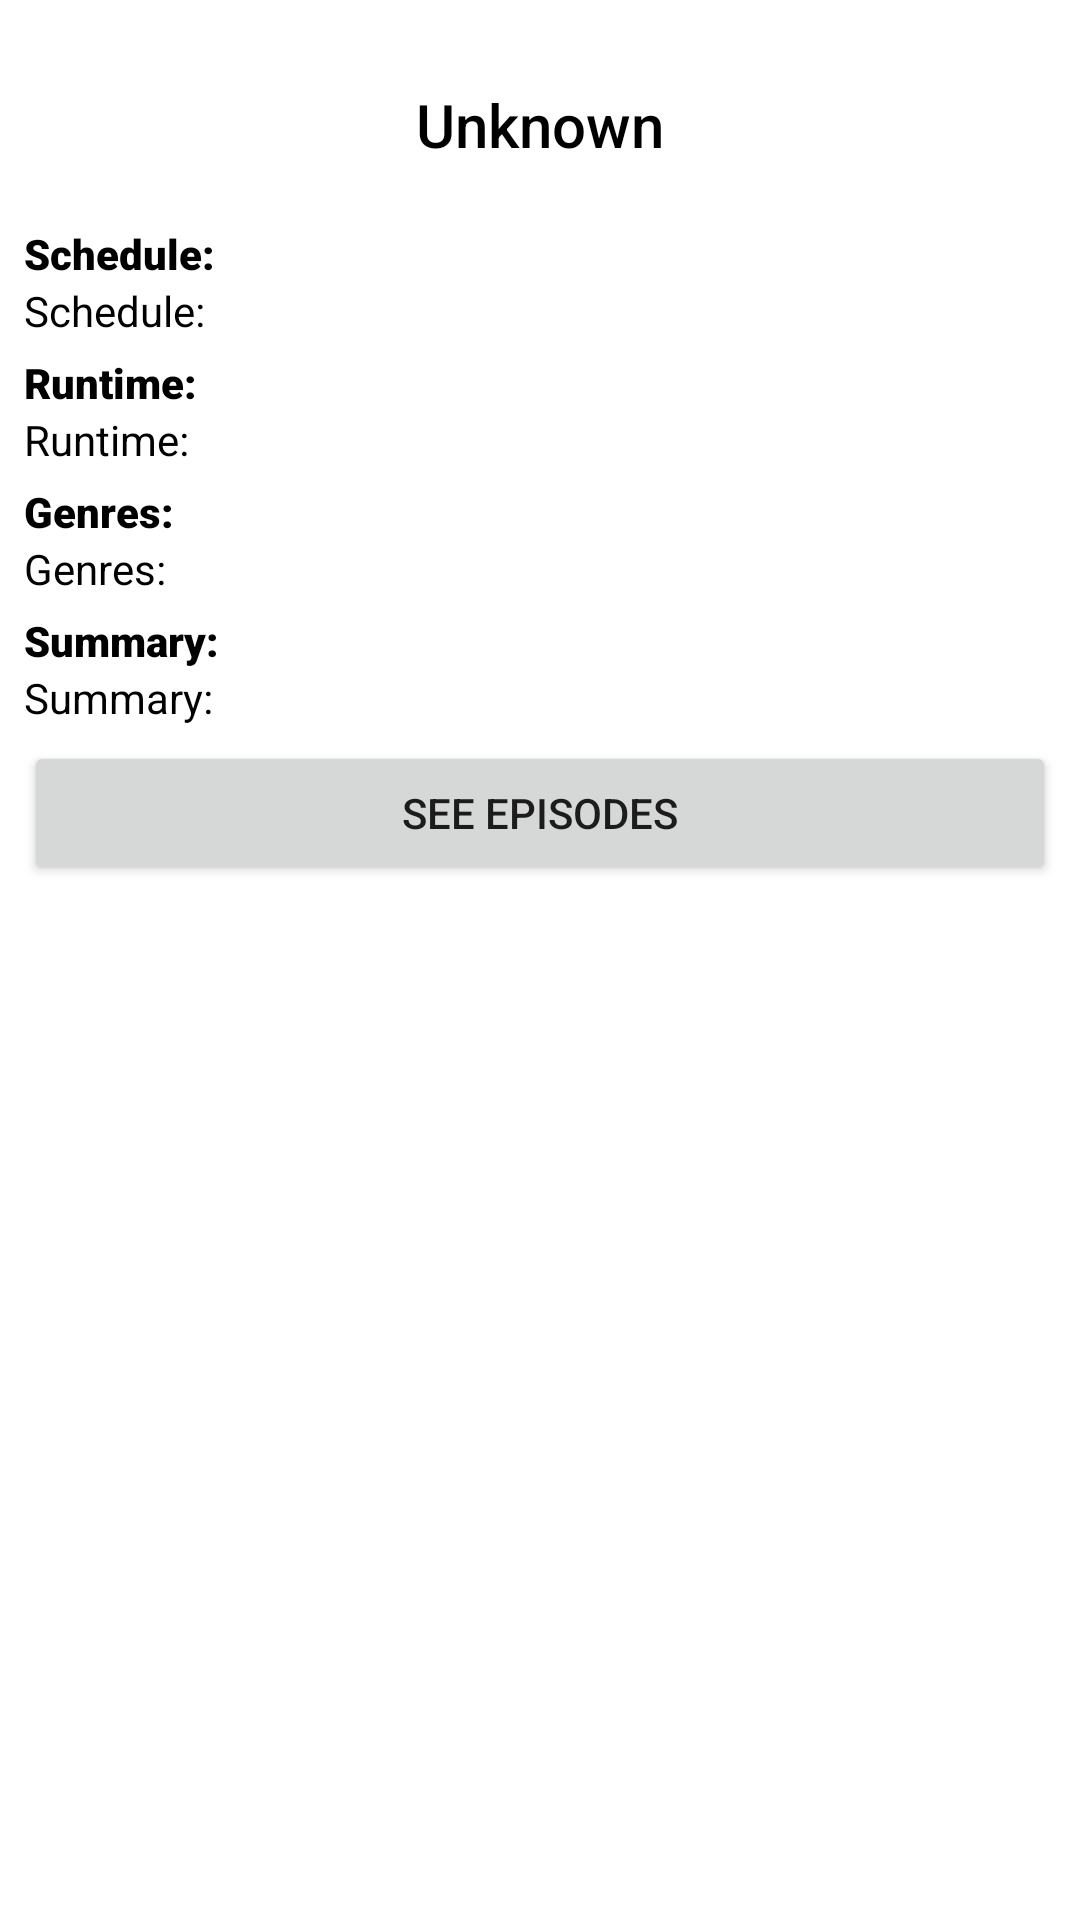

This screen was rendered from an Android layout file. Write that file and the resources it references.
<!-- AndroidManifest.xml: application theme Theme.TvSerie -->
<!-- res/layout/fragment_tv_series.xml -->
<?xml version="1.0" encoding="utf-8"?>
<androidx.constraintlayout.widget.ConstraintLayout xmlns:android="http://schemas.android.com/apk/res/android"
    xmlns:app="http://schemas.android.com/apk/res-auto"
    xmlns:tools="http://schemas.android.com/tools"
    android:id="@+id/frameLayout2"
    android:layout_width="match_parent"
    android:layout_height="match_parent"
    tools:context="view.TvSeriesFragment">

    <LinearLayout
        android:id="@+id/linearLayout"
        android:layout_width="0dp"
        android:layout_height="wrap_content"
        android:orientation="horizontal"
        android:padding="8dp"
        app:layout_constraintEnd_toEndOf="parent"
        app:layout_constraintStart_toStartOf="parent"
        app:layout_constraintTop_toTopOf="parent">

        <ScrollView
            android:layout_width="match_parent"
            android:layout_height="match_parent">

            <LinearLayout
                android:layout_width="match_parent"
                android:layout_height="wrap_content"
                android:orientation="vertical">

                <LinearLayout
                    android:layout_width="match_parent"
                    android:layout_height="match_parent"
                    android:orientation="vertical">

                    <TextView
                        android:id="@+id/fragment_tv_series_information_tv_title"
                        android:layout_width="match_parent"
                        android:layout_height="wrap_content"
                        android:layout_marginTop="20dp"
                        android:layout_marginBottom="20dp"
                        android:fontFamily="sans-serif-medium"
                        android:gravity="center"
                        android:text="@android:string/unknownName"
                        android:textColor="@color/black"
                        android:textSize="20sp" />

                    <ImageView
                        android:id="@+id/fragment_tv_series_information_iv_poster"
                        android:layout_width="match_parent"
                        android:layout_height="wrap_content" />

                    <LinearLayout
                        android:layout_width="match_parent"
                        android:layout_height="wrap_content"
                        android:orientation="vertical">

                        <TextView
                            android:id="@+id/textView4"
                            android:layout_width="match_parent"
                            android:layout_height="wrap_content"
                            android:fontFamily="sans-serif-black"
                            android:text="@string/fragment_tv_series_information_date"
                            android:textColor="@color/black"
                            android:textSize="14sp" />

                        <TextView
                            android:id="@+id/fragment_tv_series_information_tv_schedules"
                            android:layout_width="match_parent"
                            android:layout_height="wrap_content"
                            android:layout_marginBottom="5dp"
                            android:text="@string/fragment_tv_series_information_date"
                            android:textColor="@color/black"
                            android:textSize="14sp" />

                        <TextView
                            android:id="@+id/textView12"
                            android:layout_width="match_parent"
                            android:layout_height="wrap_content"
                            android:fontFamily="sans-serif-black"
                            android:text="@string/fragment_tv_series_information_runtime"
                            android:textColor="@color/black"
                            android:textSize="14sp" />

                        <TextView
                            android:id="@+id/fragment_tv_series_information_tv_runtime"
                            android:layout_width="match_parent"
                            android:layout_height="wrap_content"
                            android:layout_marginBottom="5dp"
                            android:text="@string/fragment_tv_series_information_runtime"
                            android:textColor="@color/black"
                            android:textSize="14sp" />

                        <TextView
                            android:id="@+id/textView6"
                            android:layout_width="match_parent"
                            android:layout_height="wrap_content"
                            android:fontFamily="sans-serif-black"
                            android:text="@string/fragment_tv_series_information_genres"
                            android:textColor="@color/black"
                            android:textSize="14sp" />

                        <TextView
                            android:id="@+id/fragment_tv_series_information_tv_genrer"
                            android:layout_width="match_parent"
                            android:layout_height="wrap_content"
                            android:layout_marginBottom="5dp"
                            android:text="@string/fragment_tv_series_information_genres"
                            android:textColor="@color/black"
                            android:textSize="14sp" />

                        <TextView
                            android:id="@+id/textView8"
                            android:layout_width="match_parent"
                            android:layout_height="wrap_content"
                            android:fontFamily="sans-serif-black"
                            android:text="@string/fragment_tv_series_information_summary"
                            android:textColor="@color/black"
                            android:textSize="14sp" />

                        <TextView
                            android:id="@+id/fragment_tv_series_information_tv_summary"
                            android:layout_width="match_parent"
                            android:layout_height="wrap_content"
                            android:layout_marginBottom="5dp"
                            android:text="@string/fragment_tv_series_information_summary"
                            android:textColor="@color/black"
                            android:textSize="14sp" />

                        <Button
                            android:id="@+id/fragment_tv_series_information_bt_see_episode"
                            android:layout_width="match_parent"
                            android:layout_height="wrap_content"
                            android:text="@string/fragment_tv_series_information_bt_see_episode" />

                    </LinearLayout>

                </LinearLayout>
            </LinearLayout>
        </ScrollView>
    </LinearLayout>

</androidx.constraintlayout.widget.ConstraintLayout>
<!-- resources referenced by this layout -->
<resources>
  <color name="black">#FF000000</color>
  <string name="fragment_tv_series_information_bt_see_episode">See Episodes</string>
  <string name="fragment_tv_series_information_date">Schedule:</string>
  <string name="fragment_tv_series_information_genres">Genres:</string>
  <string name="fragment_tv_series_information_runtime">Runtime:</string>
  <string name="fragment_tv_series_information_summary">Summary:</string>
  <style name="Theme.TvSerie" parent="Theme.MaterialComponents.DayNight.DarkActionBar">
          
          <item name="colorPrimary">@color/purple_500</item>
          <item name="colorPrimaryVariant">@color/purple_700</item>
          <item name="colorOnPrimary">@color/white</item>
          
          <item name="colorSecondary">@color/teal_200</item>
          <item name="colorSecondaryVariant">@color/teal_700</item>
          <item name="colorOnSecondary">@color/black</item>
          
          <item name="android:statusBarColor" tools:targetApi="l">?attr/colorPrimaryVariant</item>
          
      </style>
  <color name="purple_500">#0288d1</color>
  <color name="purple_700">#01579b</color>
  <color name="white">#FFFFFFFF</color>
  <color name="teal_200">#FF03DAC5</color>
  <color name="teal_700">#FF018786</color>
</resources>
